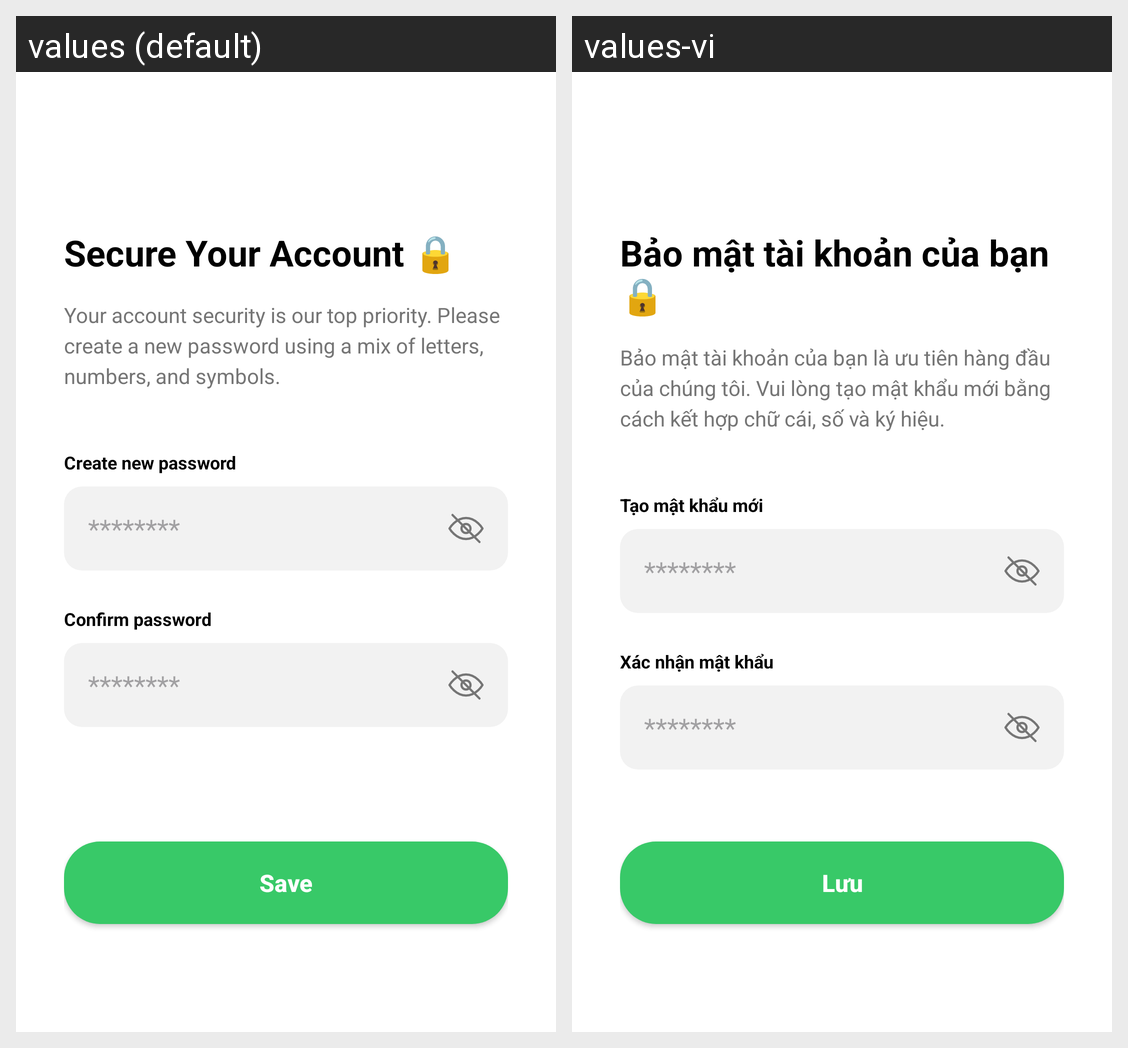

The Android screen above is rendered under two locales of the same app. Produce the string resources it draws, with the default and per-locale values.
Android screen res/layout/activity_change_password.xml rendered under 2 locales, left to right: values (default), values-vi. Device: Nexus 5 (rendered at 1080×1920; each locale shown at half size, 540×960, under a caption strip naming it); theme Theme.NutriSnap.
Strings drawn on this screen, with the default value and each locale's value (text and hints the layout hard-codes, and strings that could not be matched under every locale, appear in the picture but are not listed):

secure_your_account
  values: Secure Your Account 🔒
  values-vi: Bảo mật tài khoản của bạn 🔒

secure_account_desc
  values: Your account security is our top priority. Please create a new password using a mix of letters, numbers, and symbols.
  values-vi: Bảo mật tài khoản của bạn là ưu tiên hàng đầu của chúng tôi. Vui lòng tạo mật khẩu mới bằng cách kết hợp chữ cái, số và ký hiệu.

create_new_password
  values: Create new password
  values-vi: Tạo mật khẩu mới

confirm_password
  values: Confirm password
  values-vi: Xác nhận mật khẩu

save
  values: Save
  values-vi: Lưu
